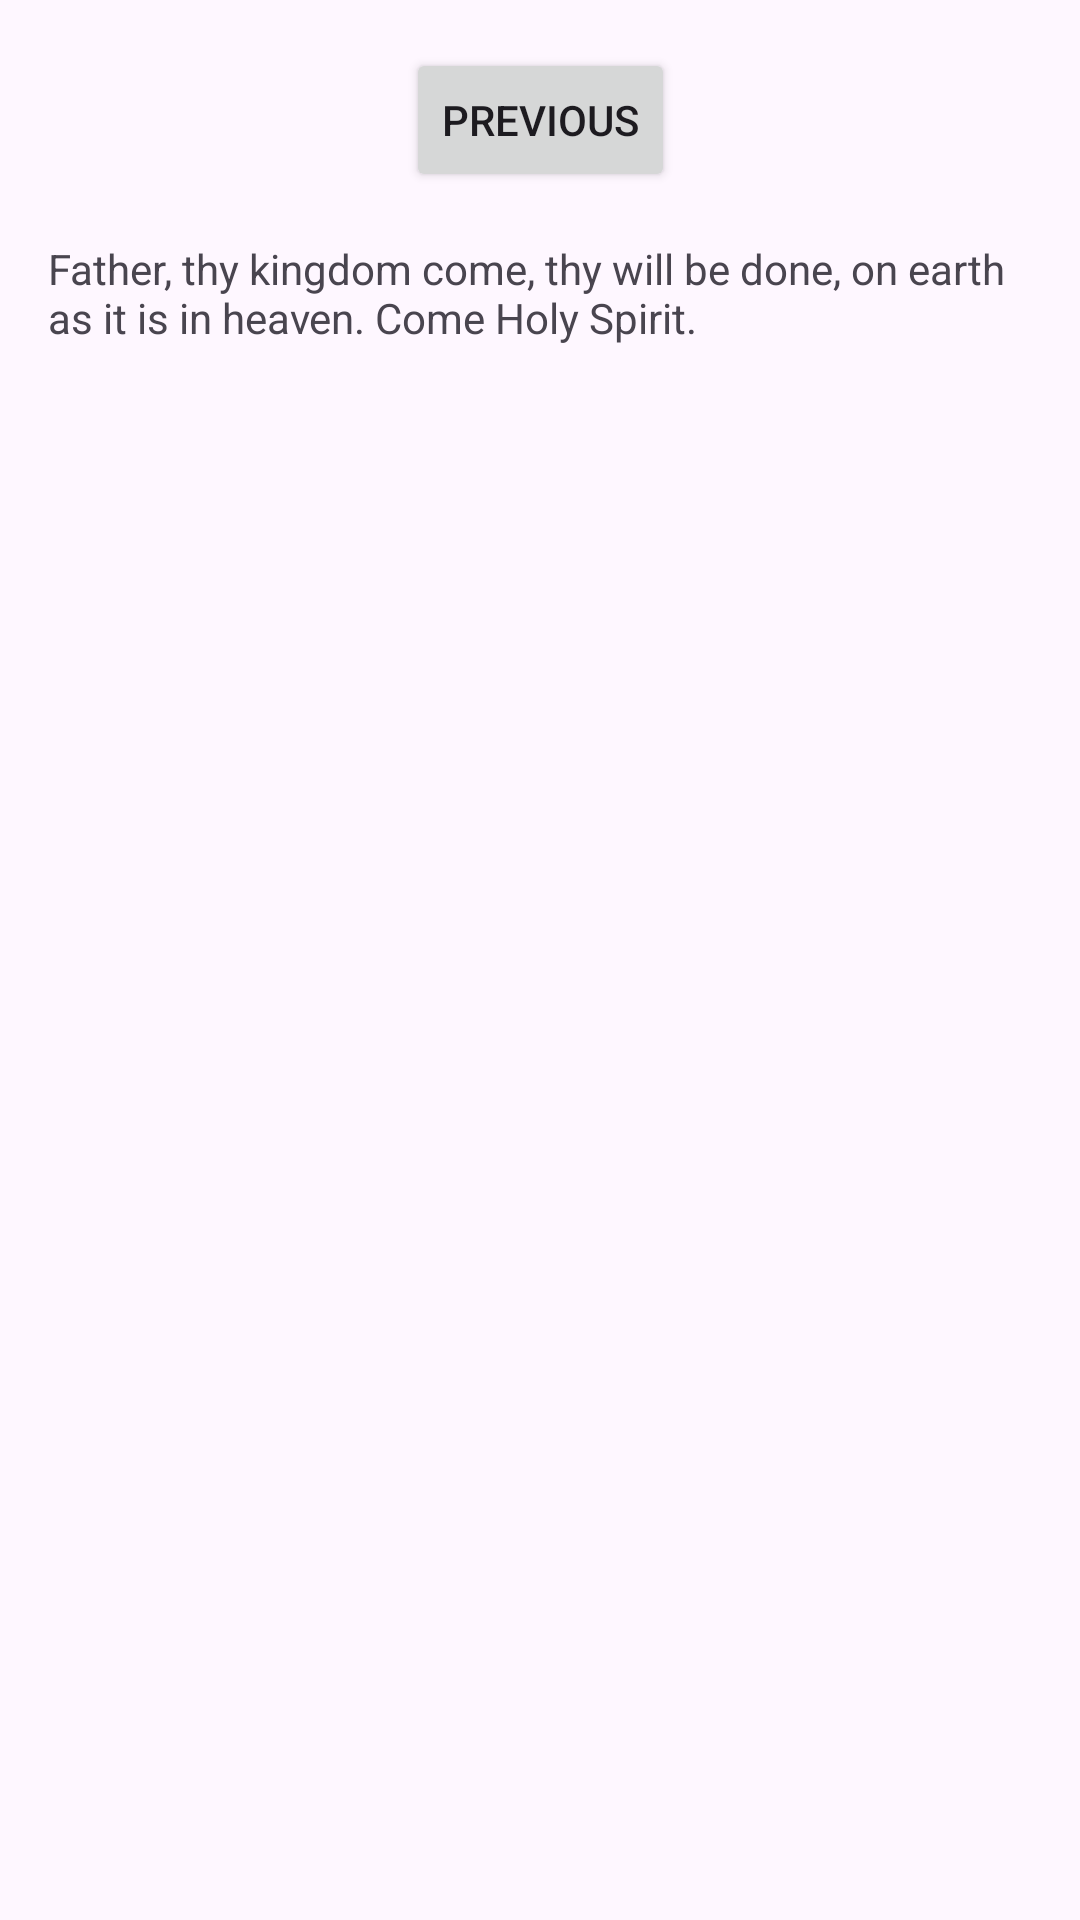

Android layout source for this screen:
<!-- AndroidManifest.xml: application theme Theme._2033Prayer -->
<!-- res/layout/fragment_second.xml -->
<?xml version="1.0" encoding="utf-8"?>
<androidx.core.widget.NestedScrollView xmlns:android="http://schemas.android.com/apk/res/android"
    xmlns:app="http://schemas.android.com/apk/res-auto"
    xmlns:tools="http://schemas.android.com/tools"
    android:layout_width="match_parent"
    android:layout_height="match_parent"
    tools:context=".SecondFragment">

    <androidx.constraintlayout.widget.ConstraintLayout
        android:layout_width="match_parent"
        android:layout_height="match_parent"
        android:padding="16dp">

        <Button
            android:id="@+id/button_second"
            android:layout_width="wrap_content"
            android:layout_height="wrap_content"
            android:text="@string/previous"
            app:layout_constraintBottom_toTopOf="@id/textview_second"
            app:layout_constraintEnd_toEndOf="parent"
            app:layout_constraintStart_toStartOf="parent"
            app:layout_constraintTop_toTopOf="parent" />

        <TextView
            android:id="@+id/textview_second"
            android:layout_width="wrap_content"
            android:layout_height="wrap_content"
            android:layout_marginTop="16dp"
            android:text="@string/prayer2033"
            app:layout_constraintBottom_toBottomOf="parent"
            app:layout_constraintEnd_toEndOf="parent"
            app:layout_constraintStart_toStartOf="parent"
            app:layout_constraintTop_toBottomOf="@id/button_second" />
    </androidx.constraintlayout.widget.ConstraintLayout>
</androidx.core.widget.NestedScrollView>
<!-- resources referenced by this layout -->
<resources>
  <string name="prayer2033">
  Father, thy kingdom come, thy will be done, on earth as it is in heaven. Come Holy Spirit.
      </string>
  <string name="previous">Previous</string>
  <style name="Theme._2033Prayer" parent="Base.Theme._2033Prayer" />
  <style name="Base.Theme._2033Prayer" parent="Theme.Material3.DayNight.NoActionBar">
          
          
      </style>
</resources>
